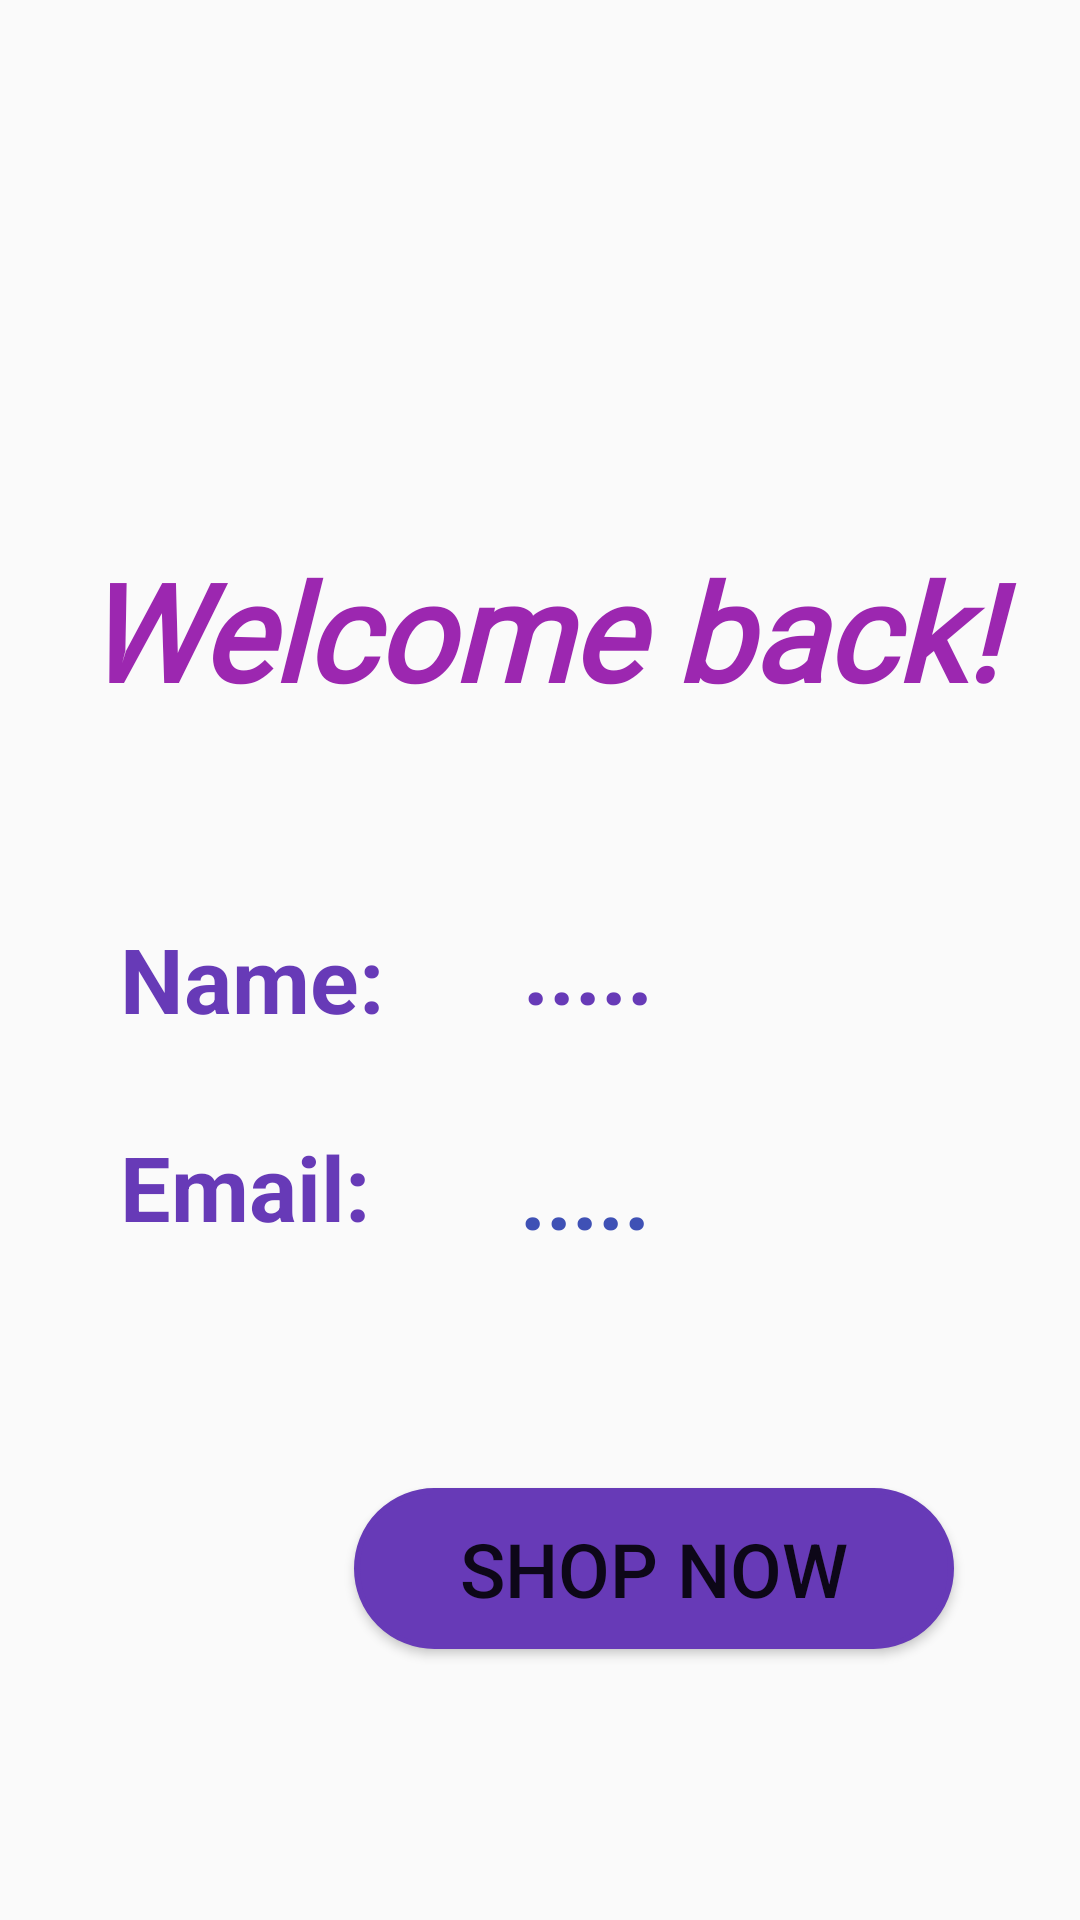

Layout XML and referenced resources for this Android screen:
<!-- AndroidManifest.xml: activity theme Theme.PrjFarmFreshV1.NoActionBar -->
<!-- res/layout/fragment_profile.xml -->
<?xml version="1.0" encoding="utf-8"?>
<FrameLayout xmlns:android="http://schemas.android.com/apk/res/android"
    xmlns:tools="http://schemas.android.com/tools"
    android:layout_width="match_parent"
    android:layout_height="match_parent"
    xmlns:app="http://schemas.android.com/apk/res-auto"
    tools:context=".ui.profile.ProfileFragment">

    




    <LinearLayout
        android:layout_width="match_parent"
        android:layout_height="match_parent"
        android:layout_weight=".5"

        android:orientation="vertical">

        <RelativeLayout
            android:layout_width="match_parent"
            android:layout_height="match_parent"
            android:layout_weight="1.2">

            <ImageView
                android:id="@+id/imgBannerProfile"
                android:layout_width="match_parent"
                android:layout_height="match_parent"
                android:layout_weight="1"
                android:rotation="180"
                android:scaleType="centerCrop"
                app:srcCompat="@drawable/signup1" />

            <TextView
                android:id="@+id/tvTitle"
                android:layout_width="match_parent"
                android:layout_height="wrap_content"
                android:layout_marginTop="180dp"
                android:layout_weight="1"
                android:fontFamily="@font/poppins_black"
                android:gravity="center"
                android:text="Welcome back!"
                android:textColor="#9C27B0"
                android:textSize="45sp"
                android:textStyle="bold|italic" />


            <TextView
                android:id="@+id/tvLblName"
                android:layout_width="wrap_content"
                android:layout_height="wrap_content"
                android:layout_below="@+id/tvTitle"
                android:layout_marginLeft="40dp"
                android:layout_marginTop="66dp"
                android:text="Name: "
                android:textColor="#673AB7"
                android:textSize="30sp"
                android:textStyle="bold" />

            <TextView
                android:id="@+id/tvProductName"
                android:layout_width="wrap_content"
                android:layout_height="wrap_content"
                android:layout_below="@+id/tvTitle"
                android:layout_marginStart="39dp"
                android:layout_marginLeft="30dp"
                android:layout_marginTop="63dp"
                android:layout_toEndOf="@+id/tvLblName"
                android:text="....."
                android:textColor="#673AB7"
                android:textSize="30sp"
                android:textStyle="bold" />


            <TextView
                android:id="@+id/tvLblEmail"
                android:layout_width="wrap_content"
                android:layout_height="wrap_content"
                android:layout_below="@+id/tvLblName"
                android:layout_marginLeft="40dp"
                android:layout_marginTop="29dp"
                android:text="Email: "
                android:textColor="#673AB7"
                android:textSize="30sp"
                android:textStyle="bold"
                app:layout_constraintLeft_toLeftOf="parent"
                 />


            <TextView
                android:id="@+id/tvEmail"
                android:layout_width="wrap_content"
                android:layout_height="wrap_content"
                android:layout_below="@+id/tvTitle"
                android:layout_marginStart="38dp"
                android:layout_marginTop="138dp"
                android:layout_toEndOf="@+id/tvLblName"
                android:text="....."
                android:textColor="#3F51B5"

                android:textSize="30sp"
                android:textStyle="bold" />

            <Button
                android:id="@+id/btnShopNow"
                android:layout_width="200dp"
                android:layout_centerHorizontal="true"
                android:layout_height="wrap_content"
                android:layout_below="@+id/tvTitle"
                android:layout_alignParentStart="true"
                android:layout_marginStart="118dp"
                android:layout_marginTop="256dp"
                android:backgroundTint="#673AB7"
                android:padding="10dp"
                android:text="Shop now"
                android:textSize="25sp"
                android:background="@drawable/button_pressed"/>

        </RelativeLayout>

    </LinearLayout>
</FrameLayout>
<!-- resources referenced by this layout -->
<resources>
  <!-- drawable button_pressed (drawable) -->
  <?xml version="1.0" encoding="utf-8"?>
  <shape xmlns:android="http://schemas.android.com/apk/res/android">
      <solid android:color="#8BC34A"></solid>
      <stroke android:color="#131412" android:width="2dp"></stroke>
      <corners android:radius="90dp"></corners>
  
  </shape>
  <style name="Theme.PrjFarmFreshV1.NoActionBar">
          <item name="windowActionBar">false</item>
          <item name="windowNoTitle">true</item>
      </style>
</resources>
